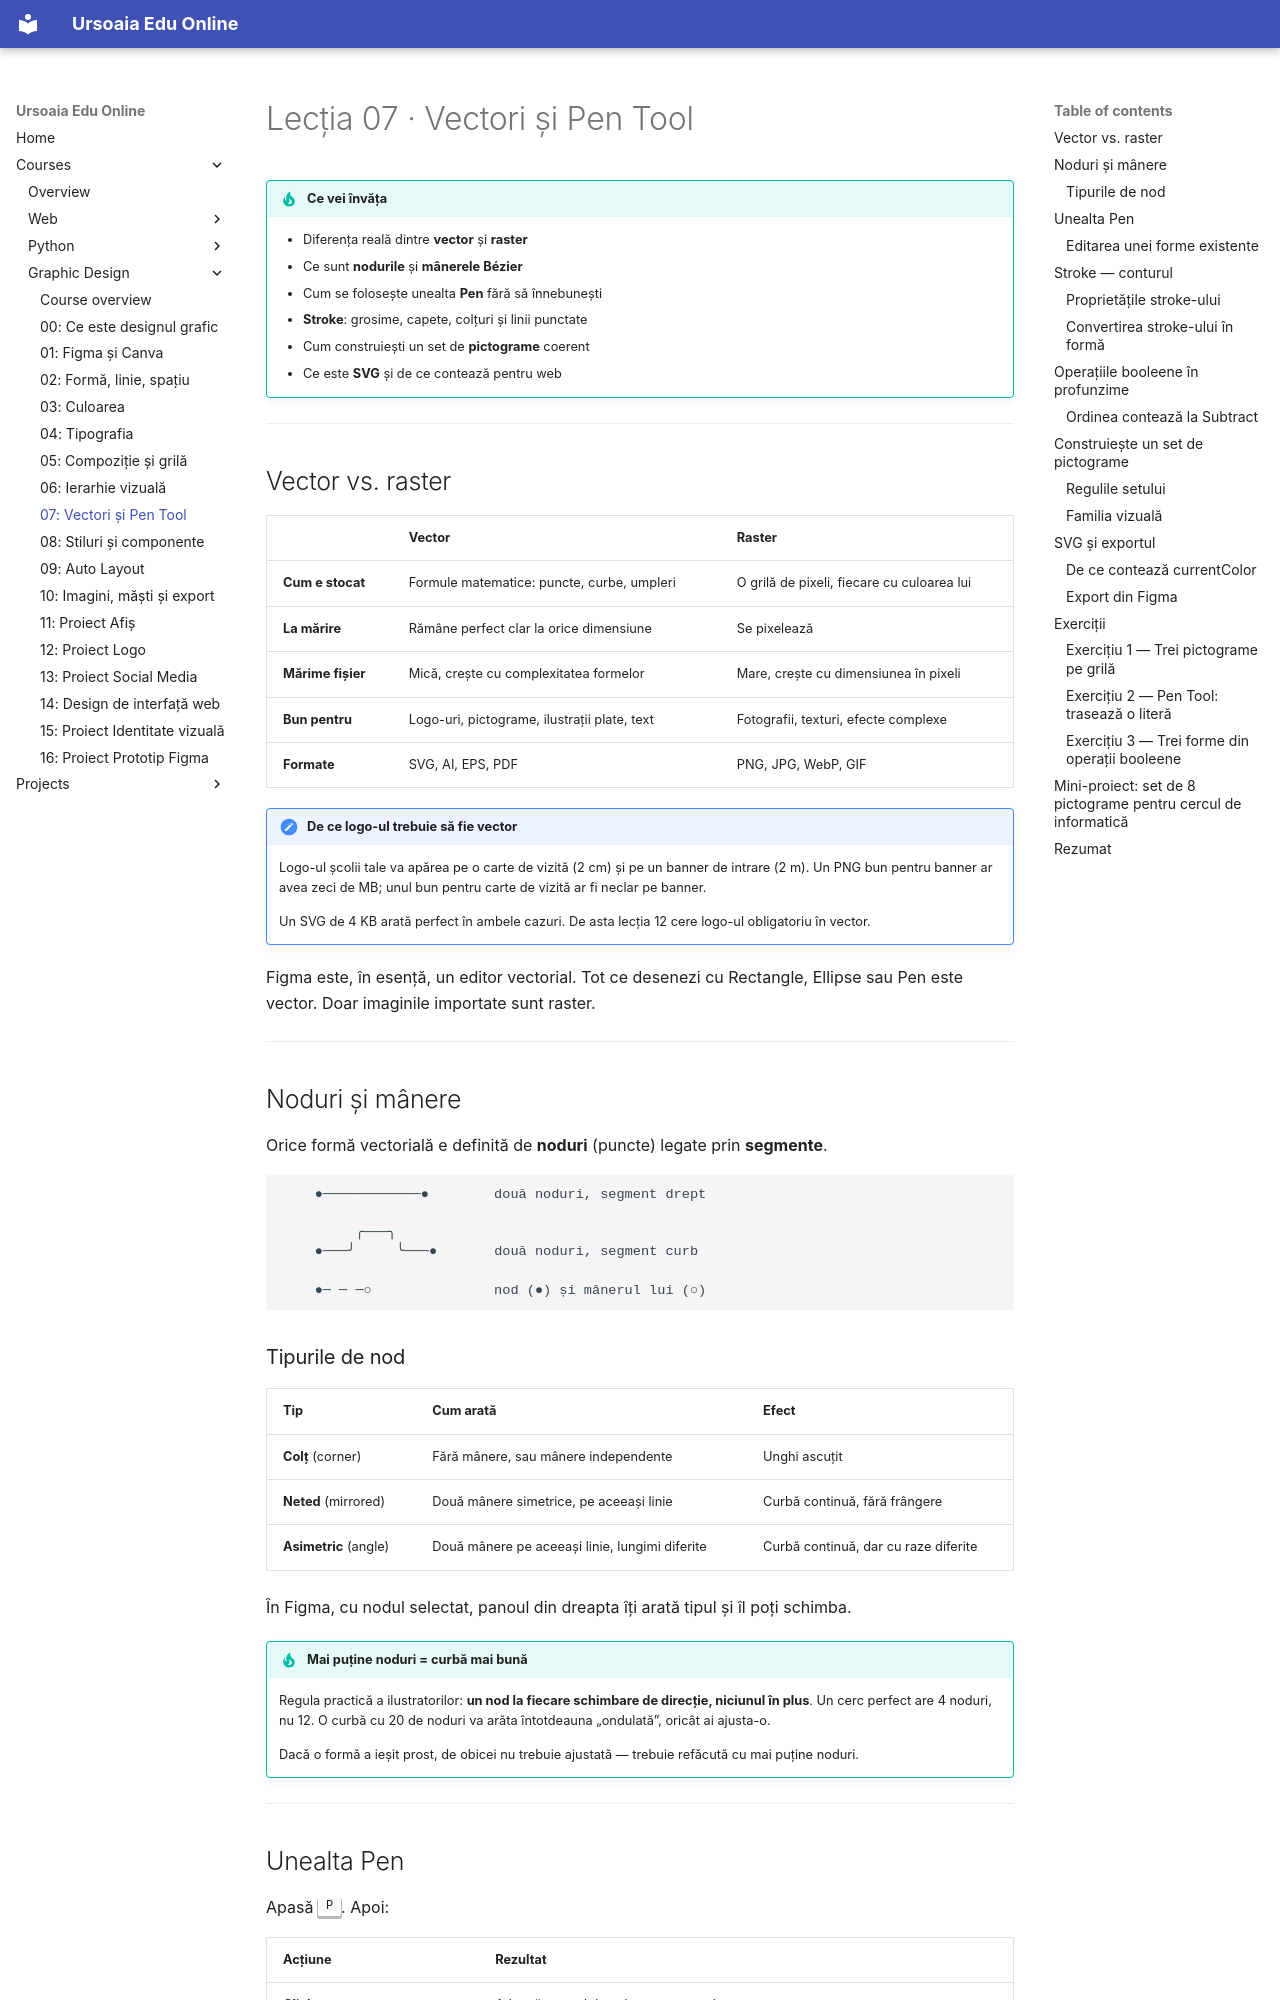

repository: ursoaia-edu/ursoaia-edu.online · page: courses/design-grafic/07-vectori-pen-tool/index.html · generator: mkdocs

---
lesson: 7
tags: [figma, vectori, pen tool, bezier, svg, pictograme]
summary: Diferența dintre vector și raster, nodurile și mânerele Bézier, unealta Pen și operațiile booleene pentru construit pictograme.
---

# Lecția 07 · Vectori și Pen Tool

!!! tip "Ce vei învăța"
    - Diferența reală dintre **vector** și **raster**
    - Ce sunt **nodurile** și **mânerele Bézier**
    - Cum se folosește unealta **Pen** fără să înnebunești
    - **Stroke**: grosime, capete, colțuri și linii punctate
    - Cum construiești un set de **pictograme** coerent
    - Ce este **SVG** și de ce contează pentru web

---

## Vector vs. raster

| | Vector | Raster |
|---|--------|--------|
| **Cum e stocat** | Formule matematice: puncte, curbe, umpleri | O grilă de pixeli, fiecare cu culoarea lui |
| **La mărire** | Rămâne perfect clar la orice dimensiune | Se pixelează |
| **Mărime fișier** | Mică, crește cu complexitatea formelor | Mare, crește cu dimensiunea în pixeli |
| **Bun pentru** | Logo-uri, pictograme, ilustrații plate, text | Fotografii, texturi, efecte complexe |
| **Formate** | SVG, AI, EPS, PDF | PNG, JPG, WebP, GIF |

!!! note "De ce logo-ul trebuie să fie vector"
    Logo-ul școlii tale va apărea pe o carte de vizită (2 cm) și pe un banner de intrare (2 m). Un PNG bun pentru banner ar avea zeci de MB; unul bun pentru carte de vizită ar fi neclar pe banner.

    Un SVG de 4 KB arată perfect în ambele cazuri. De asta lecția 12 cere logo-ul obligatoriu în vector.

Figma este, în esență, un editor vectorial. Tot ce desenezi cu Rectangle, Ellipse sau Pen este vector. Doar imaginile importate sunt raster.

---

## Noduri și mânere

Orice formă vectorială e definită de **noduri** (puncte) legate prin **segmente**.

```
    ●────────────●        două noduri, segment drept

         ╭───╮
    ●───╯     ╰───●       două noduri, segment curb

    ●─ ─ ─○               nod (●) și mânerul lui (○)
```

### Tipurile de nod

| Tip | Cum arată | Efect |
|-----|-----------|-------|
| **Colț** (corner) | Fără mânere, sau mânere independente | Unghi ascuțit |
| **Neted** (mirrored) | Două mânere simetrice, pe aceeași linie | Curbă continuă, fără frângere |
| **Asimetric** (angle) | Două mânere pe aceeași linie, lungimi diferite | Curbă continuă, dar cu raze diferite |

În Figma, cu nodul selectat, panoul din dreapta îți arată tipul și îl poți schimba.

!!! tip "Mai puține noduri = curbă mai bună"
    Regula practică a ilustratorilor: **un nod la fiecare schimbare de direcție, niciunul în plus**. Un cerc perfect are 4 noduri, nu 12. O curbă cu 20 de noduri va arăta întotdeauna „ondulată”, oricât ai ajusta-o.

    Dacă o formă a ieșit prost, de obicei nu trebuie ajustată — trebuie refăcută cu mai puține noduri.

---

## Unealta Pen

Apasă ++p++. Apoi:

| Acțiune | Rezultat |
|---------|----------|
| **Click** | Adaugă un nod de colț — segment drept |
| **Click și trage** | Adaugă un nod neted — segment curb; lungimea tragerii dă raza curbei |
| **Click pe primul nod** | Închide forma |
| ++esc++ sau ++enter++ | Termină forma deschisă |
| ++alt++ + click pe un nod | Transformă nod neted în nod de colț |
